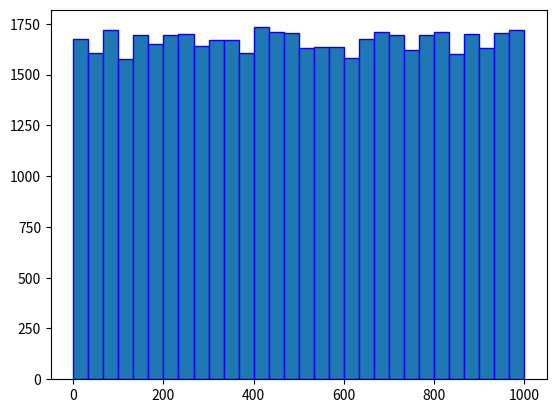
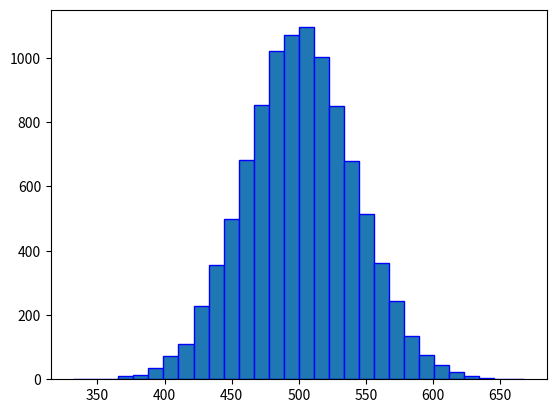

Generate these figures, in order, with matplotlib:
"""
Purpose: Demonstrate the Central Limit Theorem.

[redacted]

Date: July 2, 2020

File Name: Central_Limit_Theorem.py
"""

import numpy as np
import random as rd
import matplotlib.pyplot as plt
import scipy.stats as stats
import math

# Uniform distribution of population
data = [rd.uniform(0,1000) for _ in range(50_000)]  # generate a population of 50,000 random uniform values between 0 and 1,000

# Normal distribution of population
# data = [rd.gauss(100,15) for _ in range(50_000)]  # generate a population of 50,000 random normal values with mean 100 and s.d. 15

# Geometric distribution of population
# data = [np.random.geometric(0.75) for _ in range(50_000)]  # generate a population of 50,000 random geometric values with mean of 5

fig,ax = plt.subplots()
ax.hist(data, bins=30, ec='b')
plt.show()
sample_means = []
sample_size = 50
for _ in range(10_000):  # do the following 10,000 times
    sample = rd.choices(data,k=sample_size)  # take a sample of 50 values from the population
    sample_means.append(np.mean(sample))  # add the mean of the sample to the sample_means list

pop_mean = np.mean(data)
mean_sample_means = np.mean(sample_means)
std_samples = np.std(sample_means)
pop_std = np.std(data)
std_err = pop_std / math.sqrt(sample_size)

fig,ax = plt.subplots()
ax.hist(sample_means, bins=30, ec='b')
plt.show()

print(f'The mean of the sample means is {mean_sample_means:0.2f} '
      f'with a standard deviation of {std_samples:0.2f}')
print(f'The mean of the population is {pop_mean:0.2f} '
     f'with a standard deviation of {pop_std:0.2f}')
print(f'The standard error is {std_err:0.2f}')